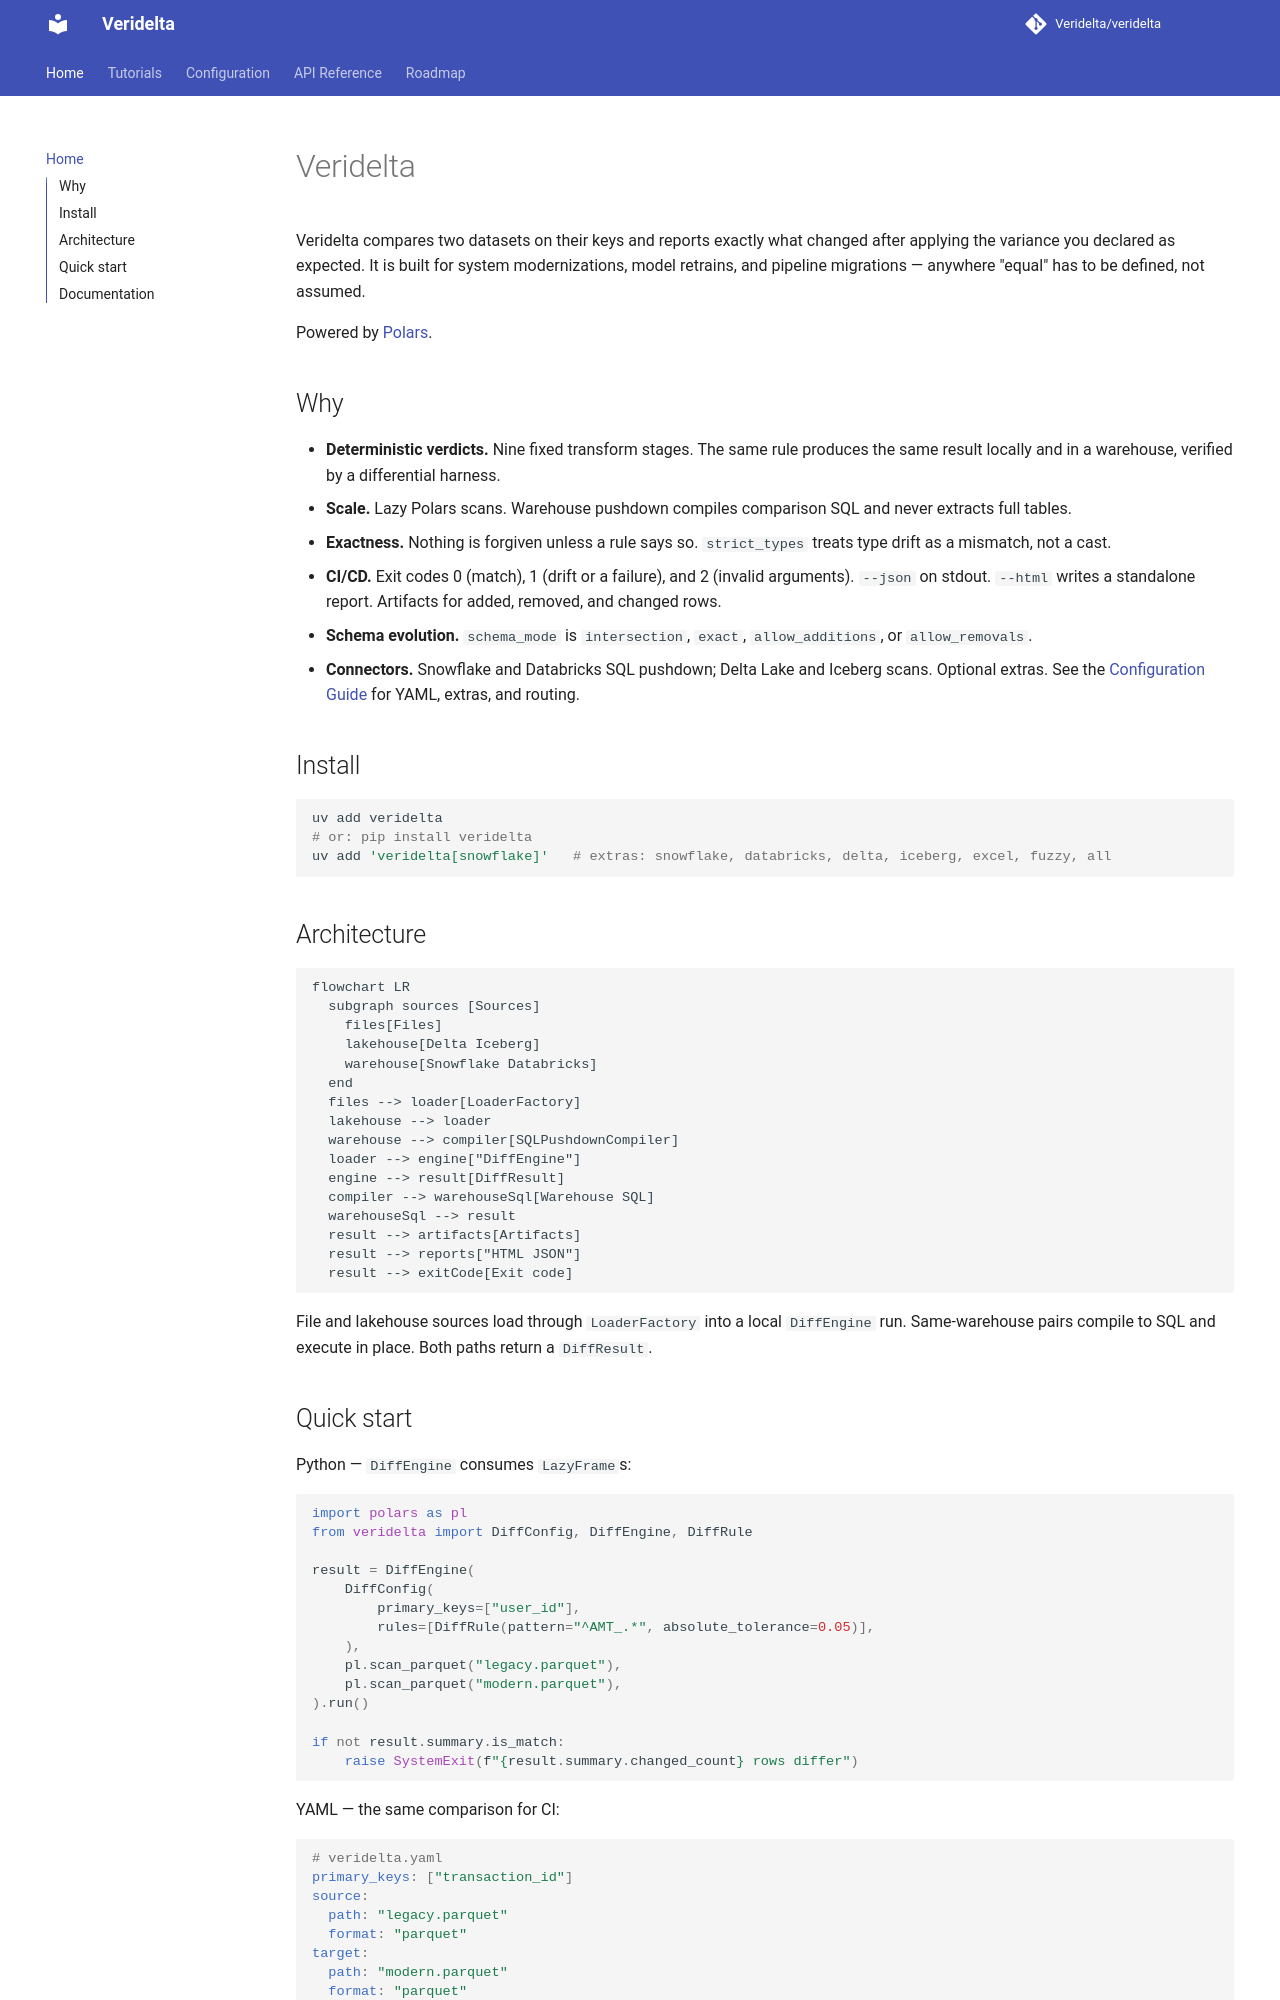

repository: Veridelta/veridelta · page: index.html · generator: mkdocs

# Veridelta

Veridelta compares two datasets on their keys and reports exactly what changed after applying the variance you declared as expected. It is built for system modernizations, model retrains, and pipeline migrations — anywhere "equal" has to be defined, not assumed.

Powered by [Polars](https://pola.rs/).

## Why

- **Deterministic verdicts.** Nine fixed transform stages. The same rule produces the same result locally and in a warehouse, verified by a differential harness.
- **Scale.** Lazy Polars scans. Warehouse pushdown compiles comparison SQL and never extracts full tables.
- **Exactness.** Nothing is forgiven unless a rule says so. `strict_types` treats type drift as a mismatch, not a cast.
- **CI/CD.** Exit codes 0 (match), 1 (drift or a failure), and 2 (invalid arguments). `--json` on stdout. `--html` writes a standalone report. Artifacts for added, removed, and changed rows.
- **Schema evolution.** `schema_mode` is `intersection`, `exact`, `allow_additions`, or `allow_removals`.
- **Connectors.** Snowflake and Databricks SQL pushdown; Delta Lake and Iceberg scans. Optional extras. See the [Configuration Guide](configuration.md) for YAML, extras, and routing.

## Install

```bash
uv add veridelta
# or: pip install veridelta
uv add 'veridelta[snowflake]'   # extras: snowflake, databricks, delta, iceberg, excel, fuzzy, all
```

## Architecture

```mermaid
flowchart LR
  subgraph sources [Sources]
    files[Files]
    lakehouse[Delta Iceberg]
    warehouse[Snowflake Databricks]
  end
  files --> loader[LoaderFactory]
  lakehouse --> loader
  warehouse --> compiler[SQLPushdownCompiler]
  loader --> engine["DiffEngine"]
  engine --> result[DiffResult]
  compiler --> warehouseSql[Warehouse SQL]
  warehouseSql --> result
  result --> artifacts[Artifacts]
  result --> reports["HTML JSON"]
  result --> exitCode[Exit code]
```

File and lakehouse sources load through `LoaderFactory` into a local `DiffEngine` run. Same-warehouse pairs compile to SQL and execute in place. Both paths return a `DiffResult`.
